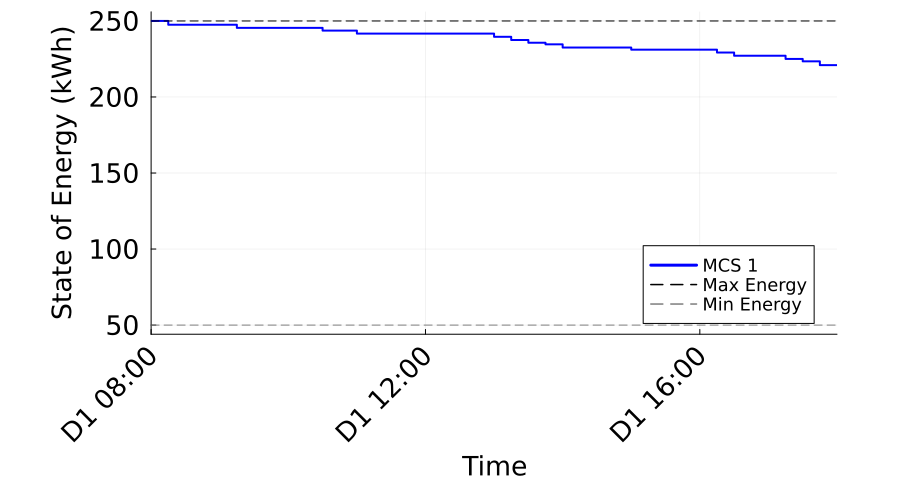

Values plotted in this chart, from the file beside it:
Time_Period, Time_Label, MCS_1_SOE_kWh, MCS_1_Max_SOE_kWh, MCS_1_Min_SOE_kWh
1, D1 08:00, 250.0, 250.0, 50.0
2, D1 08:15, 247.5, 250.0, 50.0
3, D1 08:30, 247.5, 250.0, 50.0
4, D1 08:45, 247.5, 250.0, 50.0
5, D1 09:00, 247.5, 250.0, 50.0
6, D1 09:15, 245.4, 250.0, 50.0
7, D1 09:30, 245.4, 250.0, 50.0
8, D1 09:45, 245.4, 250.0, 50.0
9, D1 10:00, 245.4, 250.0, 50.0
10, D1 10:15, 245.4, 250.0, 50.0
11, D1 10:30, 243.6, 250.0, 50.0
12, D1 10:45, 243.6, 250.0, 50.0
13, D1 11:00, 241.7, 250.0, 50.0
14, D1 11:15, 241.7, 250.0, 50.0
15, D1 11:30, 241.7, 250.0, 50.0
16, D1 11:45, 241.7, 250.0, 50.0
17, D1 12:00, 241.7, 250.0, 50.0
18, D1 12:15, 241.7, 250.0, 50.0
19, D1 12:30, 241.7, 250.0, 50.0
20, D1 12:45, 241.7, 250.0, 50.0
21, D1 13:00, 239.6, 250.0, 50.0
22, D1 13:15, 237.5, 250.0, 50.0
23, D1 13:30, 235.7, 250.0, 50.0
24, D1 13:45, 234.6, 250.0, 50.0
25, D1 14:00, 232.5, 250.0, 50.0
26, D1 14:15, 232.5, 250.0, 50.0
27, D1 14:30, 232.5, 250.0, 50.0
28, D1 14:45, 232.5, 250.0, 50.0
29, D1 15:00, 231.1, 250.0, 50.0
30, D1 15:15, 231.1, 250.0, 50.0
31, D1 15:30, 231.1, 250.0, 50.0
32, D1 15:45, 231.1, 250.0, 50.0
33, D1 16:00, 231.1, 250.0, 50.0
34, D1 16:15, 229.2, 250.0, 50.0
35, D1 16:30, 227.1, 250.0, 50.0
36, D1 16:45, 227.1, 250.0, 50.0
37, D1 17:00, 227.1, 250.0, 50.0
38, D1 17:15, 225, 250.0, 50.0
39, D1 17:30, 223.4, 250.0, 50.0
40, D1 17:45, 220.9, 250.0, 50.0
41, D1 18:00, 220.9, 250.0, 50.0
